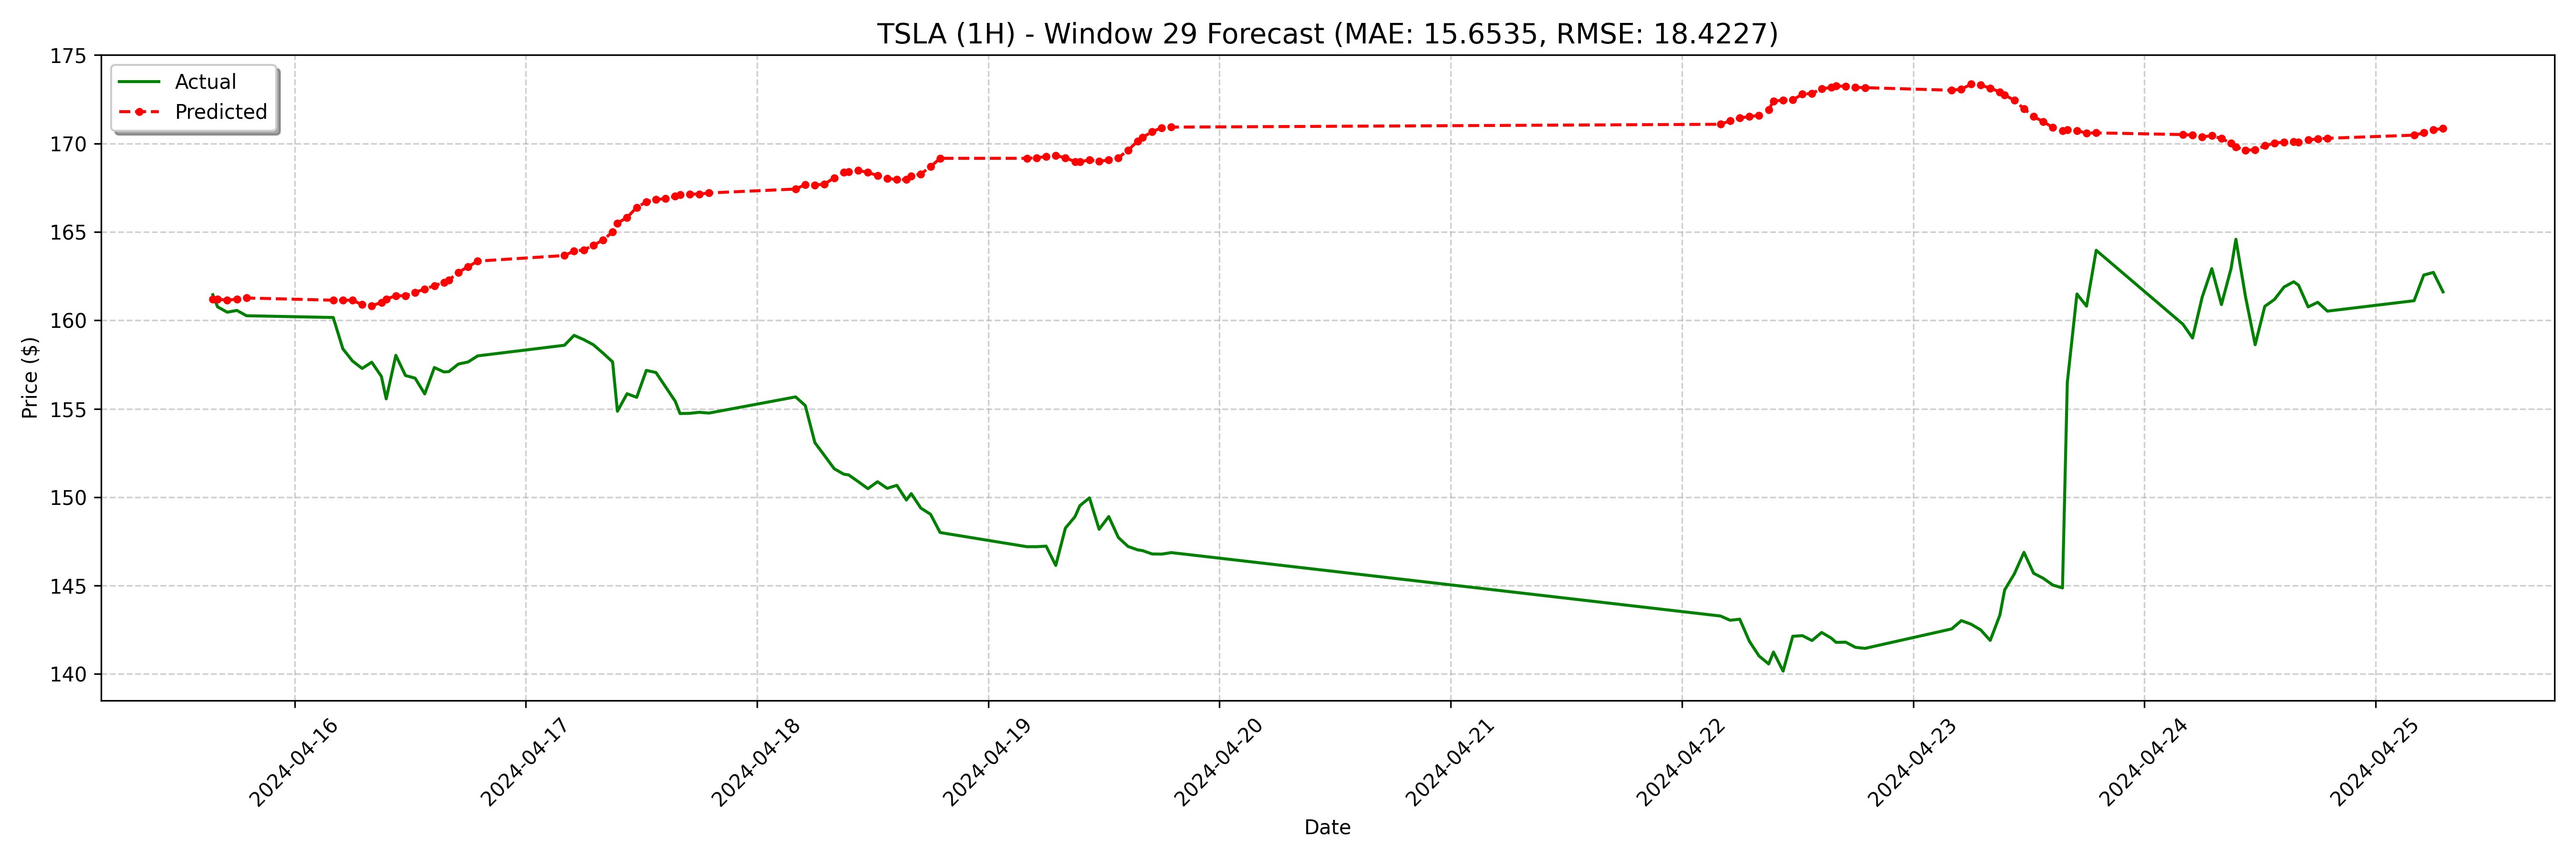

The file beside this chart, header and first rows:
date, actual, forecast
2024-04-15 15:30:00-04:00, 161.4, 161.2
2024-04-15 16:00:00-04:00, 160.8, 161.2
2024-04-15 17:00:00-04:00, 160.5, 161.1
2024-04-15 18:00:00-04:00, 160.6, 161.2
2024-04-15 19:00:00-04:00, 160.3, 161.3
2024-04-16 04:00:00-04:00, 160.2, 161.1
2024-04-16 05:00:00-04:00, 158.4, 161.1
2024-04-16 06:00:00-04:00, 157.7, 161.1
2024-04-16 07:00:00-04:00, 157.3, 160.9
2024-04-16 08:00:00-04:00, 157.6, 160.8
2024-04-16 09:00:00-04:00, 156.8, 161
2024-04-16 09:30:00-04:00, 155.6, 161.2
2024-04-16 10:30:00-04:00, 158, 161.4
2024-04-16 11:30:00-04:00, 156.9, 161.4
2024-04-16 12:30:00-04:00, 156.7, 161.6
2024-04-16 13:30:00-04:00, 155.8, 161.8
2024-04-16 14:30:00-04:00, 157.3, 162
2024-04-16 15:30:00-04:00, 157.1, 162.1
2024-04-16 16:00:00-04:00, 157.1, 162.3
2024-04-16 17:00:00-04:00, 157.5, 162.7
2024-04-16 18:00:00-04:00, 157.6, 163
2024-04-16 19:00:00-04:00, 158, 163.3
2024-04-17 04:00:00-04:00, 158.6, 163.7
2024-04-17 05:00:00-04:00, 159.2, 163.9
2024-04-17 06:00:00-04:00, 158.9, 164
2024-04-17 07:00:00-04:00, 158.6, 164.2
2024-04-17 08:00:00-04:00, 158.2, 164.5
2024-04-17 09:00:00-04:00, 157.7, 165
2024-04-17 09:30:00-04:00, 154.9, 165.5
2024-04-17 10:30:00-04:00, 155.8, 165.8
2024-04-17 11:30:00-04:00, 155.6, 166.4
2024-04-17 12:30:00-04:00, 157.2, 166.7
2024-04-17 13:30:00-04:00, 157.1, 166.8
2024-04-17 14:30:00-04:00, 156.2, 166.9
2024-04-17 15:30:00-04:00, 155.4, 167
2024-04-17 16:00:00-04:00, 154.7, 167.1
2024-04-17 17:00:00-04:00, 154.7, 167.1
2024-04-17 18:00:00-04:00, 154.8, 167.1
2024-04-17 19:00:00-04:00, 154.8, 167.2
2024-04-18 04:00:00-04:00, 155.7, 167.4
2024-04-18 05:00:00-04:00, 155.2, 167.7
2024-04-18 06:00:00-04:00, 153.1, 167.6
2024-04-18 07:00:00-04:00, 152.3, 167.7
2024-04-18 08:00:00-04:00, 151.6, 168.1
2024-04-18 09:00:00-04:00, 151.3, 168.4
2024-04-18 09:30:00-04:00, 151.3, 168.4
2024-04-18 10:30:00-04:00, 150.9, 168.5
2024-04-18 11:30:00-04:00, 150.5, 168.4
2024-04-18 12:30:00-04:00, 150.9, 168.2
2024-04-18 13:30:00-04:00, 150.5, 168
2024-04-18 14:30:00-04:00, 150.7, 168
2024-04-18 15:30:00-04:00, 149.8, 168
2024-04-18 16:00:00-04:00, 150.2, 168.2
2024-04-18 17:00:00-04:00, 149.4, 168.3
2024-04-18 18:00:00-04:00, 149, 168.7
2024-04-18 19:00:00-04:00, 148.0, 169.2
2024-04-19 04:00:00-04:00, 147.2, 169.2
2024-04-19 05:00:00-04:00, 147.2, 169.2
2024-04-19 06:00:00-04:00, 147.2, 169.3
2024-04-19 07:00:00-04:00, 146.1, 169.3
... 68 more rows
